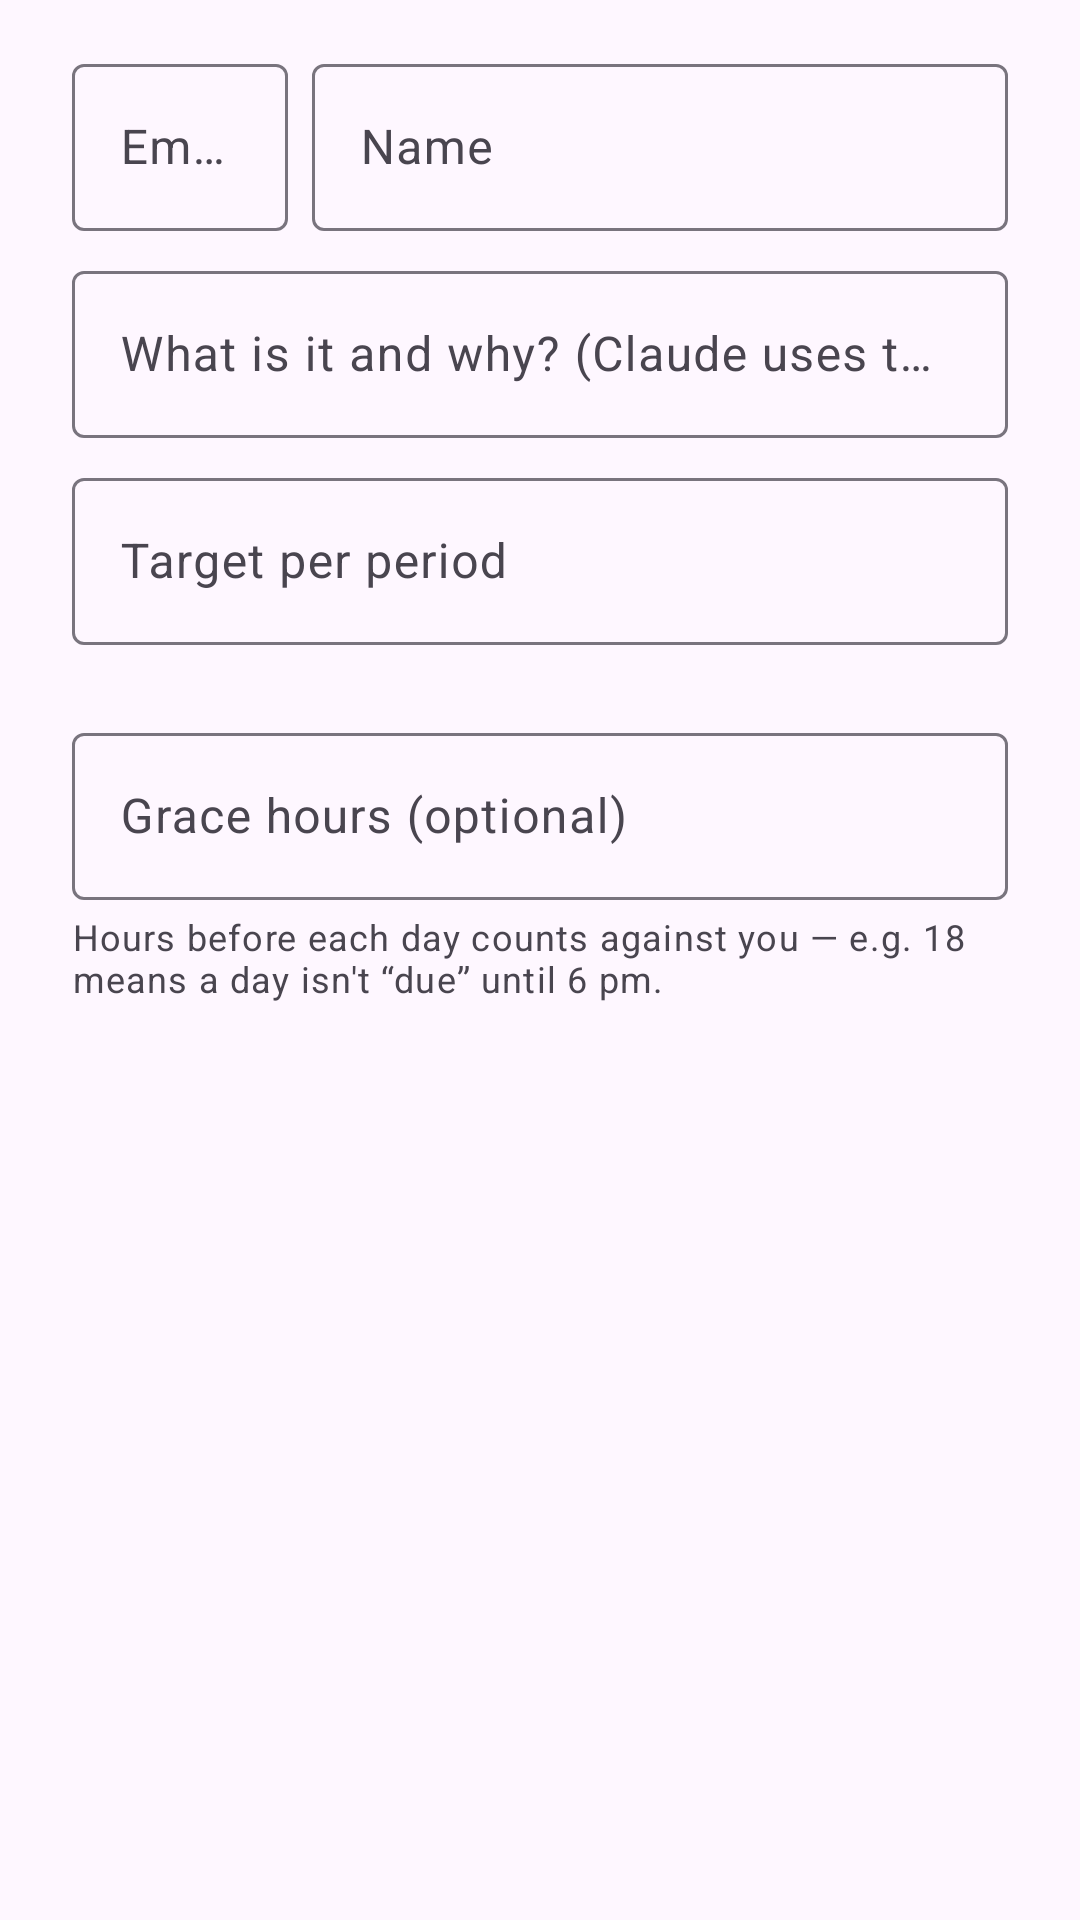

Here is an Android app screen rendered from its layout file. Give the layout XML and the strings, colors and styles it references.
<!-- AndroidManifest.xml: application theme Theme.Starchart -->
<!-- res/layout/dialog_goal.xml -->
<?xml version="1.0" encoding="utf-8"?>
<LinearLayout xmlns:android="http://schemas.android.com/apk/res/android"
    xmlns:app="http://schemas.android.com/apk/res-auto"
    android:layout_width="match_parent"
    android:layout_height="wrap_content"
    android:orientation="vertical"
    android:paddingHorizontal="24dp"
    android:paddingTop="16dp">

    <LinearLayout
        android:layout_width="match_parent"
        android:layout_height="wrap_content"
        android:orientation="horizontal">

        <com.google.android.material.textfield.TextInputLayout
            android:layout_width="72dp"
            android:layout_height="wrap_content"
            android:layout_marginEnd="8dp"
            android:hint="@string/hint_goal_emoji">

            <com.google.android.material.textfield.TextInputEditText
                android:id="@+id/input_emoji"
                android:layout_width="match_parent"
                android:layout_height="wrap_content"
                android:inputType="text"
                android:maxLength="4" />

        </com.google.android.material.textfield.TextInputLayout>

        <com.google.android.material.textfield.TextInputLayout
            android:layout_width="0dp"
            android:layout_height="wrap_content"
            android:layout_weight="1"
            android:hint="@string/hint_goal_name">

            <com.google.android.material.textfield.TextInputEditText
                android:id="@+id/input_name"
                android:layout_width="match_parent"
                android:layout_height="wrap_content"
                android:inputType="textCapSentences"
                android:maxLength="60" />

        </com.google.android.material.textfield.TextInputLayout>

    </LinearLayout>

    <com.google.android.material.textfield.TextInputLayout
        android:layout_width="match_parent"
        android:layout_height="wrap_content"
        android:layout_marginTop="8dp"
        android:hint="@string/hint_goal_description">

        <com.google.android.material.textfield.TextInputEditText
            android:id="@+id/input_description"
            android:layout_width="match_parent"
            android:layout_height="wrap_content"
            android:inputType="textCapSentences|textMultiLine"
            android:maxLength="1000"
            android:maxLines="4" />

    </com.google.android.material.textfield.TextInputLayout>

    <com.google.android.material.textfield.TextInputLayout
        android:layout_width="match_parent"
        android:layout_height="wrap_content"
        android:layout_marginTop="8dp"
        android:hint="@string/hint_goal_target">

        <com.google.android.material.textfield.TextInputEditText
            android:id="@+id/input_target"
            android:layout_width="match_parent"
            android:layout_height="wrap_content"
            android:inputType="numberDecimal" />

    </com.google.android.material.textfield.TextInputLayout>

    <com.google.android.material.button.MaterialButtonToggleGroup
        android:id="@+id/period_toggle"
        android:layout_width="match_parent"
        android:layout_height="wrap_content"
        android:layout_marginTop="12dp"
        app:selectionRequired="true"
        app:singleSelection="true">

        <Button
            android:id="@+id/period_7"
            style="?attr/materialButtonOutlinedStyle"
            android:layout_width="0dp"
            android:layout_height="wrap_content"
            android:layout_weight="1"
            android:text="@string/period_7" />

        <Button
            android:id="@+id/period_14"
            style="?attr/materialButtonOutlinedStyle"
            android:layout_width="0dp"
            android:layout_height="wrap_content"
            android:layout_weight="1"
            android:text="@string/period_14" />

    </com.google.android.material.button.MaterialButtonToggleGroup>

    <com.google.android.material.textfield.TextInputLayout
        android:layout_width="match_parent"
        android:layout_height="wrap_content"
        android:layout_marginTop="12dp"
        android:hint="@string/hint_goal_grace">

        <com.google.android.material.textfield.TextInputEditText
            android:id="@+id/input_grace"
            android:layout_width="match_parent"
            android:layout_height="wrap_content"
            android:inputType="numberDecimal" />

    </com.google.android.material.textfield.TextInputLayout>

    <TextView
        android:layout_width="wrap_content"
        android:layout_height="wrap_content"
        android:layout_marginTop="4dp"
        android:text="@string/hint_goal_grace_explain"
        android:textAppearance="?attr/textAppearanceBodySmall" />

</LinearLayout>
<!-- resources referenced by this layout -->
<resources>
  <string name="hint_goal_description">What is it and why? (Claude uses this)</string>
  <string name="hint_goal_emoji">Emoji</string>
  <string name="hint_goal_grace">Grace hours (optional)</string>
  <string name="hint_goal_grace_explain">Hours before each day counts against you — e.g. 18 means a day isn\'t “due” until 6 pm.</string>
  <string name="hint_goal_name">Name</string>
  <string name="hint_goal_target">Target per period</string>
  <string name="period_14">14 days</string>
  <string name="period_7">7 days</string>
  <style name="Theme.Starchart" parent="Theme.Material3.DayNight.NoActionBar">
          
          <item name="android:statusBarColor">?attr/colorSurface</item>
          <item name="android:navigationBarColor">?attr/colorSurface</item>
          <item name="android:windowLightStatusBar">true</item>
          <item name="android:windowLightNavigationBar">true</item>
      </style>
</resources>
